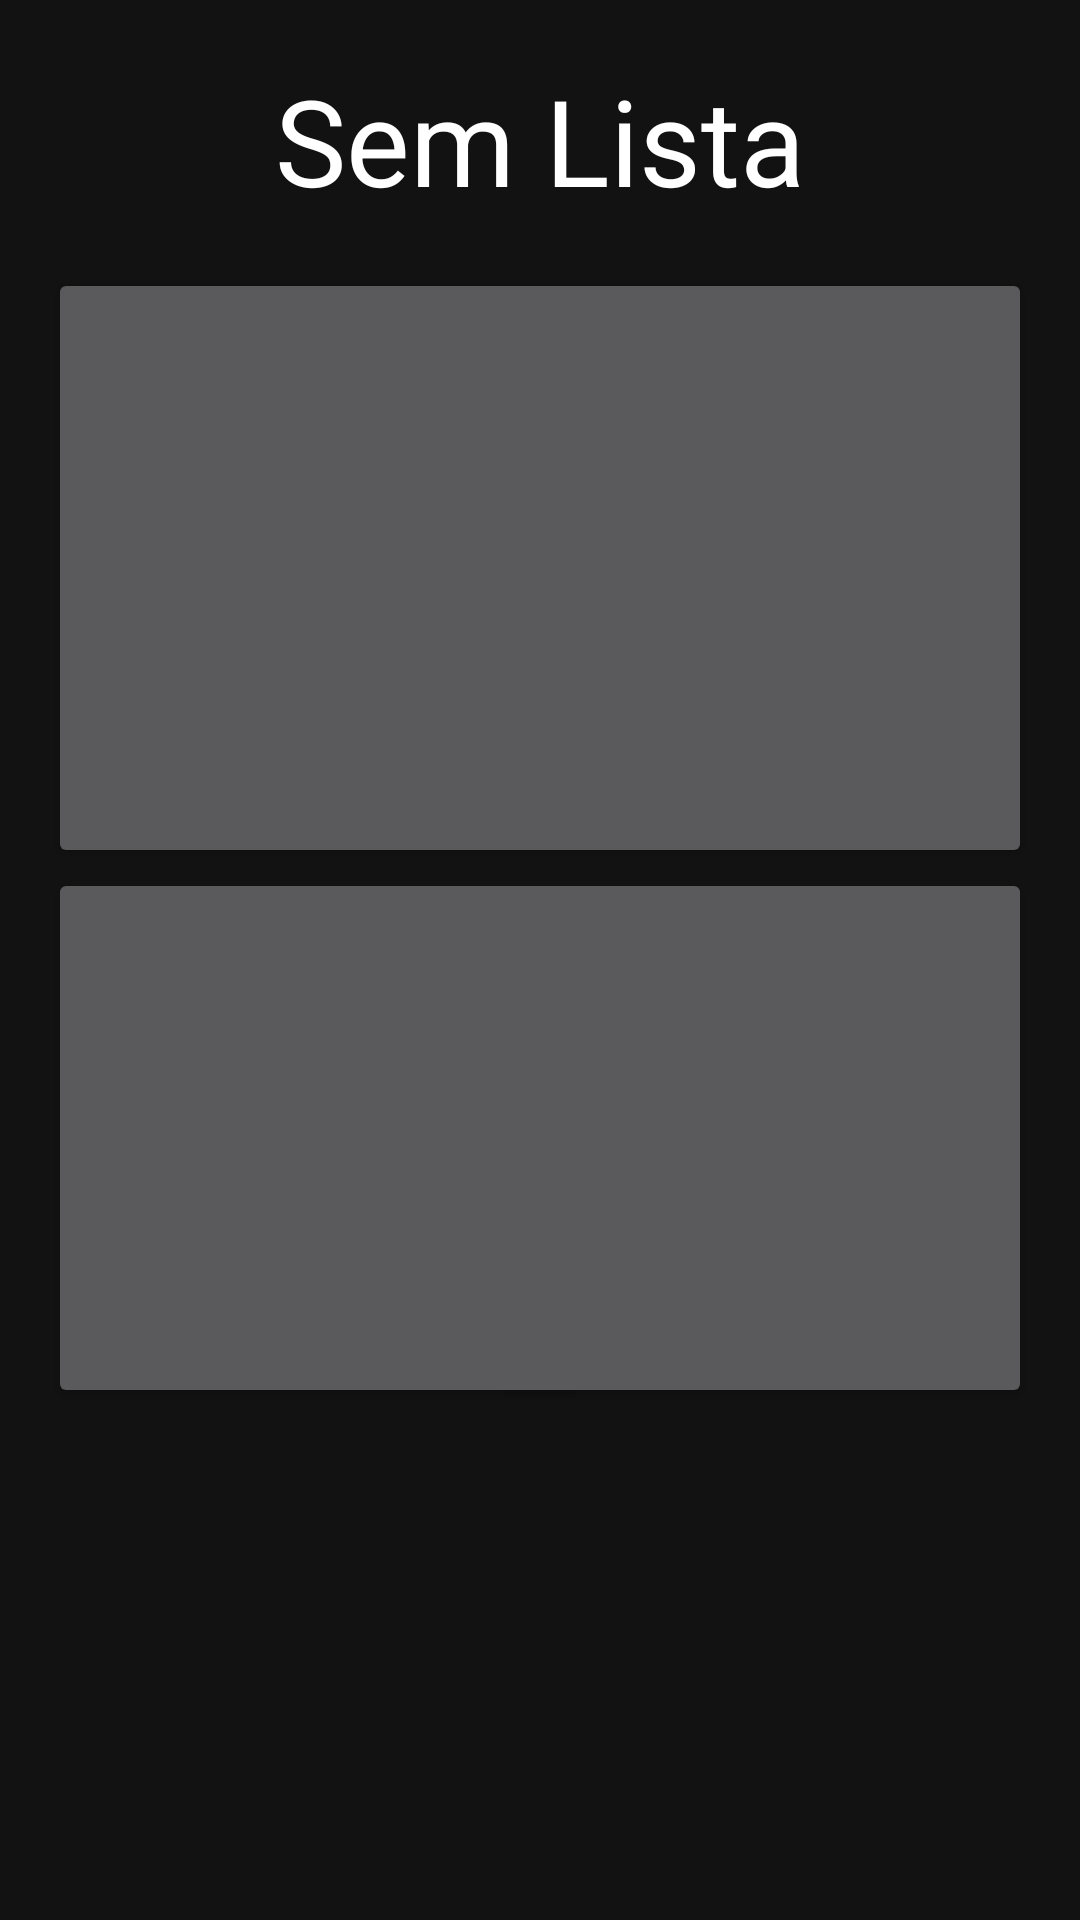

Produce the Android XML layout that renders to this screen, including the resource entries it uses.
<!-- AndroidManifest.xml: application theme Theme.RefazendoCódigos -->
<!-- res/layout/activity_main.xml -->
<?xml version="1.0" encoding="utf-8"?>
<androidx.constraintlayout.widget.ConstraintLayout xmlns:android="http://schemas.android.com/apk/res/android"
    xmlns:app="http://schemas.android.com/apk/res-auto"
    xmlns:tools="http://schemas.android.com/tools"
    android:layout_width="match_parent"
    android:layout_height="match_parent"
    android:background="@drawable/fundo"
    tools:context=".MainActivity">



    <TextView
        android:id="@+id/lista"
        android:layout_width="wrap_content"
        android:layout_height="wrap_content"
        android:text="@string/lista_empty"
        android:textSize="40sp"
        android:layout_marginTop="20dp"
        android:textColor="@color/white"
        app:layout_constraintStart_toStartOf="parent"
        app:layout_constraintEnd_toEndOf="parent"
        app:layout_constraintTop_toTopOf="parent"
        />

    

    <Button
        android:id="@+id/listaBtn"
        android:layout_width="match_parent"
        android:layout_height="200dp"
        app:layout_constraintTop_toBottomOf="@+id/lista"
        app:layout_constraintStart_toStartOf="parent"
        app:layout_constraintEnd_toEndOf="parent"
        android:layout_margin="16dp"/>

    <TextView
        android:id="@+id/listaTxt"
        android:layout_width="wrap_content"
        android:layout_height="wrap_content"
        android:text="@string/listaTxt"
        app:layout_constraintStart_toStartOf="@+id/listaBtn"
        app:layout_constraintBottom_toBottomOf="@+id/listaBtn"
        app:layout_constraintEnd_toStartOf="@+id/listaImg"
        android:layout_marginBottom="30dp"
        android:textColor="@color/white"
        android:textSize="40sp"
        />

    <ImageView
        android:id="@id/listaImg"
        android:layout_width="wrap_content"
        android:layout_height="wrap_content"
        android:src="@drawable/lista_24"
        android:layout_marginEnd="20dp"
        app:layout_constraintEnd_toEndOf="@+id/listaBtn"
        app:layout_constraintTop_toTopOf="@+id/listaBtn"
        app:layout_constraintBottom_toBottomOf="@+id/listaBtn"
        />



    <Button
        android:id="@+id/coletaBtn"
        android:layout_width="180dp"
        android:layout_height="180dp"
        app:layout_constraintStart_toStartOf="@+id/listaBtn"
        app:layout_constraintTop_toBottomOf="@+id/listaBtn"
        />

    <ImageView
        android:id="@id/coletaImg"
        android:layout_width="wrap_content"
        android:layout_height="wrap_content"
        android:src="@drawable/coleta_24"
        app:layout_constraintTop_toTopOf="@+id/coletaBtn"
        app:layout_constraintStart_toStartOf="@+id/coletaBtn"
        app:layout_constraintEnd_toEndOf="@+id/coletaBtn"
        android:layout_marginTop="16dp"
        />

    <TextView
        android:layout_width="wrap_content"
        android:layout_height="wrap_content"
        app:layout_constraintTop_toBottomOf="@+id/coletaImg"
        app:layout_constraintStart_toStartOf="@+id/coletaBtn"
        app:layout_constraintEnd_toEndOf="@+id/coletaBtn"
        app:layout_constraintBottom_toBottomOf="@+id/coletaBtn"
        android:text="@string/coletaTxt"
        android:textColor="@color/white"
        android:textSize="20sp"
        />



    <Button
        android:id="@+id/pesquisarBtn"
        android:layout_width="180dp"
        android:layout_height="180dp"
        app:layout_constraintEnd_toEndOf="@+id/listaBtn"
        app:layout_constraintTop_toTopOf="@+id/coletaBtn"
        />

    <ImageView
        android:id="@+id/pesquisarImg"
        android:layout_width="wrap_content"
        android:layout_height="wrap_content"
        android:src="@drawable/pesquisar_24"
        app:layout_constraintStart_toStartOf="@id/pesquisarBtn"
        app:layout_constraintTop_toTopOf="@id/pesquisarBtn"
        app:layout_constraintEnd_toEndOf="@id/pesquisarBtn"
        android:layout_marginTop="16dp"
        />

    <TextView
        android:id="@+id/pesquisartxt"
        android:layout_width="wrap_content"
        android:layout_height="wrap_content"
        android:text="@string/pesquisaTxt"
        app:layout_constraintStart_toStartOf="@+id/pesquisarBtn"
        app:layout_constraintEnd_toEndOf="@+id/pesquisarBtn"
        app:layout_constraintBottom_toBottomOf="@+id/pesquisarBtn"
        app:layout_constraintTop_toBottomOf="@id/pesquisarImg"
        android:textSize="20sp"
        android:textColor="@color/white"
        />



</androidx.constraintlayout.widget.ConstraintLayout>
<!-- resources referenced by this layout -->
<resources>
  <color name="white">#FFFFFFFF</color>
  <!-- drawable coleta_24 (drawable) -->
  <vector android:height="100dp" android:tint="#FFFFFF"
      android:viewportHeight="24" android:viewportWidth="24"
      android:width="100dp" xmlns:android="http://schemas.android.com/apk/res/android">
      <path android:fillColor="@android:color/white" android:pathData="M18.18,10l-1.7,-4.68C16.19,4.53 15.44,4 14.6,4H12v2h2.6l1.46,4h-4.81l-0.36,-1H12V7H7v2h1.75l1.82,5H9.9c-0.44,-2.23 -2.31,-3.88 -4.65,-3.99C2.45,9.87 0,12.2 0,15c0,2.8 2.2,5 5,5c2.46,0 4.45,-1.69 4.9,-4h4.2c0.44,2.23 2.31,3.88 4.65,3.99c2.8,0.13 5.25,-2.19 5.25,-5c0,-2.8 -2.2,-5 -5,-5H18.18zM7.82,16c-0.4,1.17 -1.49,2 -2.82,2c-1.68,0 -3,-1.32 -3,-3s1.32,-3 3,-3c1.33,0 2.42,0.83 2.82,2H5v2H7.82zM14.1,14h-1.4l-0.73,-2H15C14.56,12.58 14.24,13.25 14.1,14zM19,18c-1.68,0 -3,-1.32 -3,-3c0,-0.93 0.41,-1.73 1.05,-2.28l0.96,2.64l1.88,-0.68l-0.97,-2.67c0.03,0 0.06,-0.01 0.09,-0.01c1.68,0 3,1.32 3,3S20.68,18 19,18z"/>
  </vector>
  <!-- drawable lista_24 (drawable) -->
  <vector android:height="180dp" android:tint="#FFFFFF"
      android:viewportHeight="24" android:viewportWidth="24"
      android:width="180dp" xmlns:android="http://schemas.android.com/apk/res/android">
      <path android:fillColor="@android:color/white" android:pathData="M13,7h9v2h-9z"/>
      <path android:fillColor="@android:color/white" android:pathData="M13,15h9v2h-9z"/>
      <path android:fillColor="@android:color/white" android:pathData="M16,11h6v2h-6z"/>
      <path android:fillColor="@android:color/white" android:pathData="M13,12l-5,-5l0,4l-6,0l0,2l6,0l0,4z"/>
  </vector>
  <string name="coletaTxt">Coleta</string>
  <string name="listaTxt">Lista</string>
  <string name="lista_empty">Sem Lista</string>
  <string name="pesquisaTxt">Pesquisa</string>
  <style name="Theme.RefazendoCódigos" parent="Theme.MaterialComponents.NoActionBar">
          
          <item name="colorPrimary">@color/purple_500</item>
          <item name="colorPrimaryVariant">@color/purple_700</item>
          <item name="colorOnPrimary">@color/white</item>
          
          <item name="colorSecondary">@color/teal_200</item>
          <item name="colorSecondaryVariant">@color/teal_700</item>
          <item name="colorOnSecondary">@color/black</item>
          
          <item name="android:statusBarColor" tools:targetApi="l">?attr/colorPrimaryVariant</item>
          
      </style>
  <color name="purple_500">#2F000CEE</color>
  <color name="purple_700">#F02384DA</color>
  <color name="teal_200">#FF03DAC5</color>
  <color name="teal_700">#FF018786</color>
  <color name="black">#FF000000</color>
</resources>
